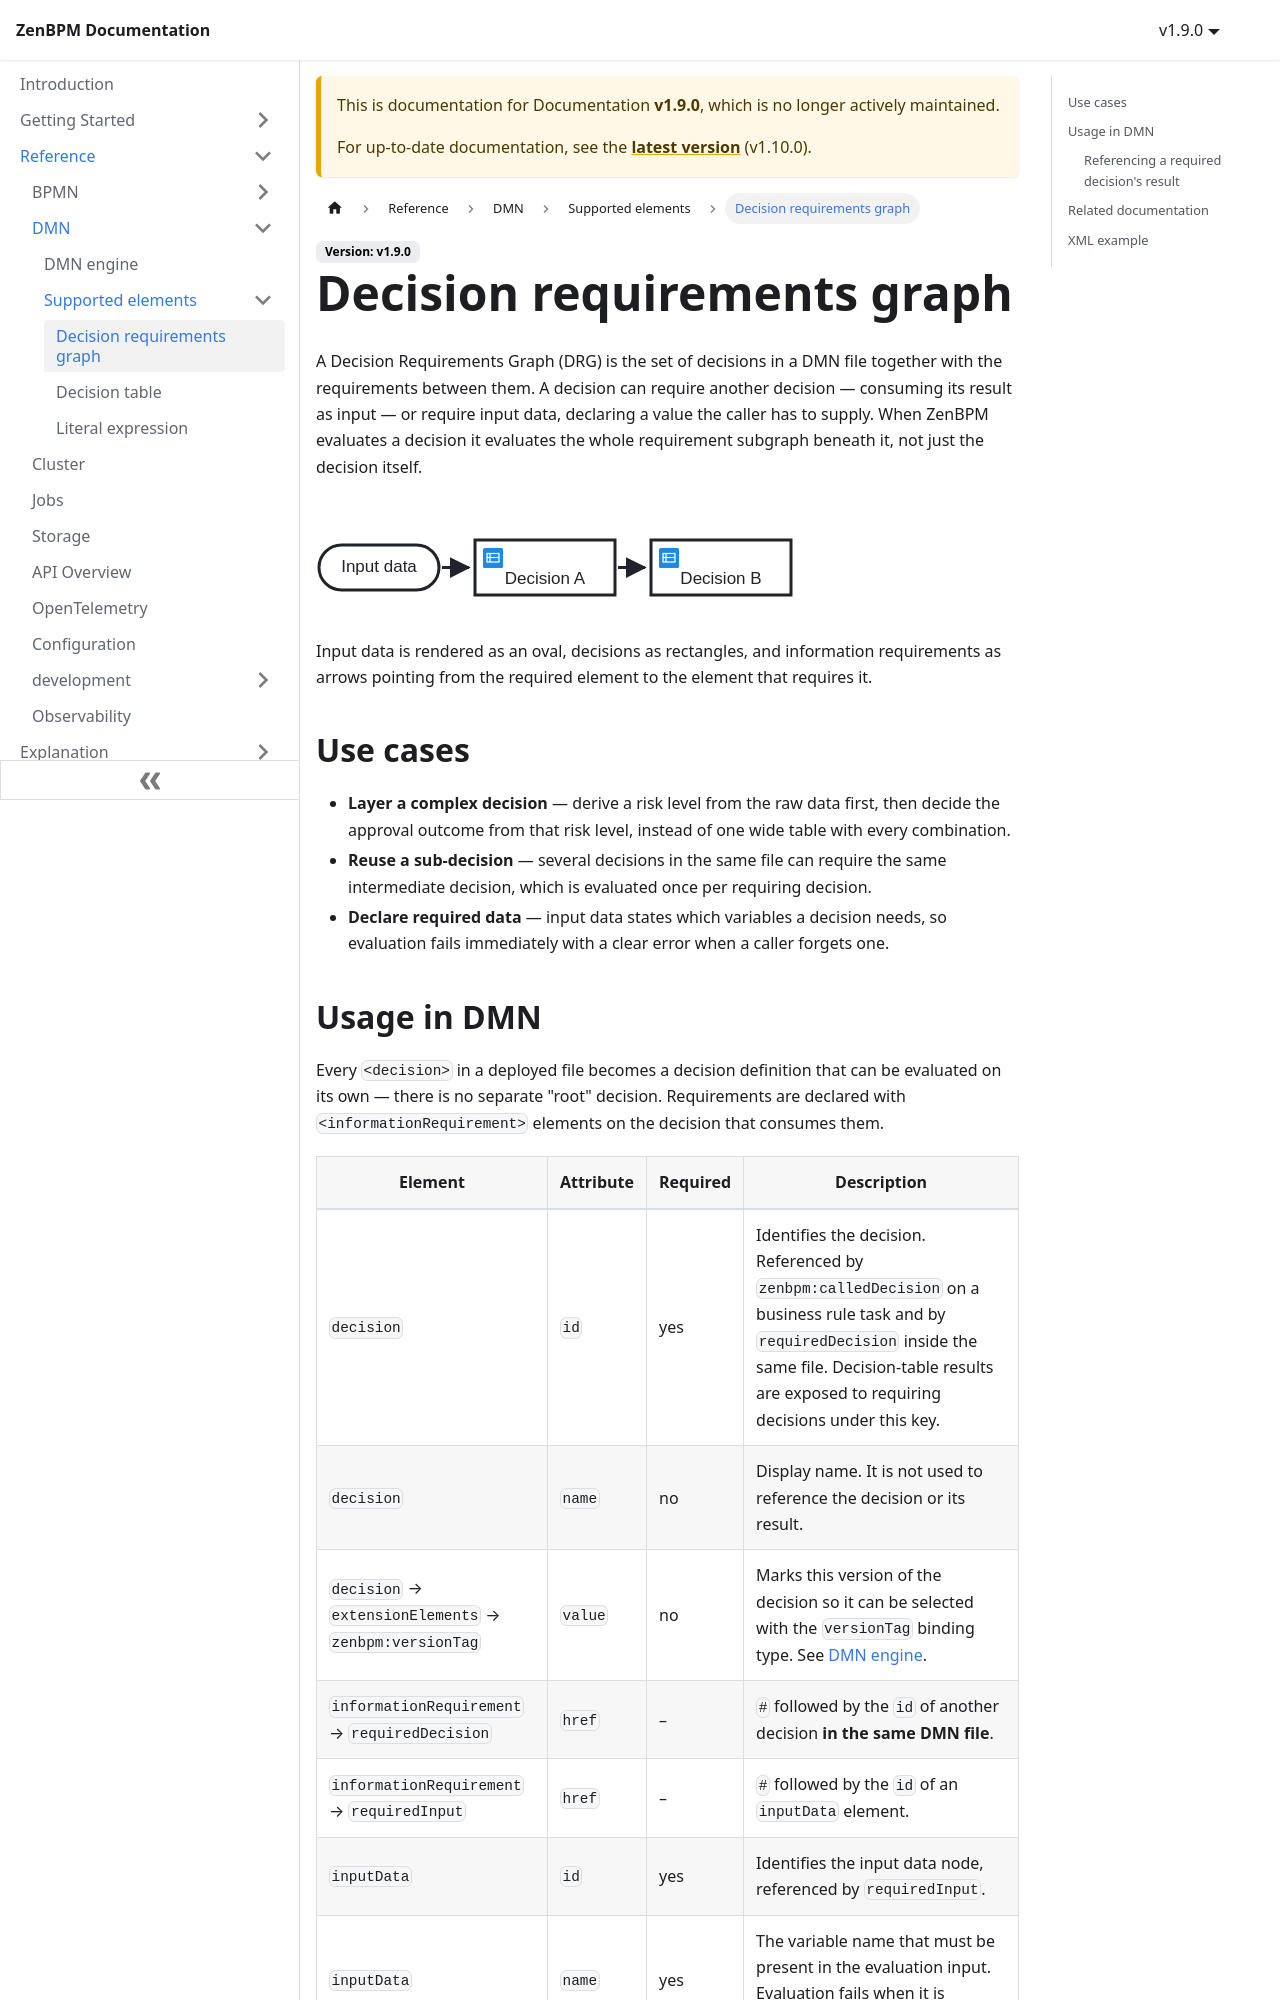

repository: pbinitiative/zenbpm-docusaurus · page: v1.9.0/reference/dmn/supported-elements/decision-requirements-graph/index.html · generator: docusaurus

---
sidebar_position: 1
---

# Decision requirements graph

A Decision Requirements Graph (DRG) is the set of decisions in a DMN file together with the requirements between them. A decision can require another decision — consuming its result as input — or require input data, declaring a value the caller has to supply. When ZenBPM evaluates a decision it evaluates the whole requirement subgraph beneath it, not just the decision itself.

<img src={require('!url-loader!../../assets/dmn/decision-requirements-graph.svg').default} alt="Decision requirements graph" width="480" height="130" />

Input data is rendered as an oval, decisions as rectangles, and information requirements as arrows pointing from the required element to the element that requires it.

## Use cases

- **Layer a complex decision** — derive a risk level from the raw data first, then decide the approval outcome from that risk level, instead of one wide table with every combination.
- **Reuse a sub-decision** — several decisions in the same file can require the same intermediate decision, which is evaluated once per requiring decision.
- **Declare required data** — input data states which variables a decision needs, so evaluation fails immediately with a clear error when a caller forgets one.
